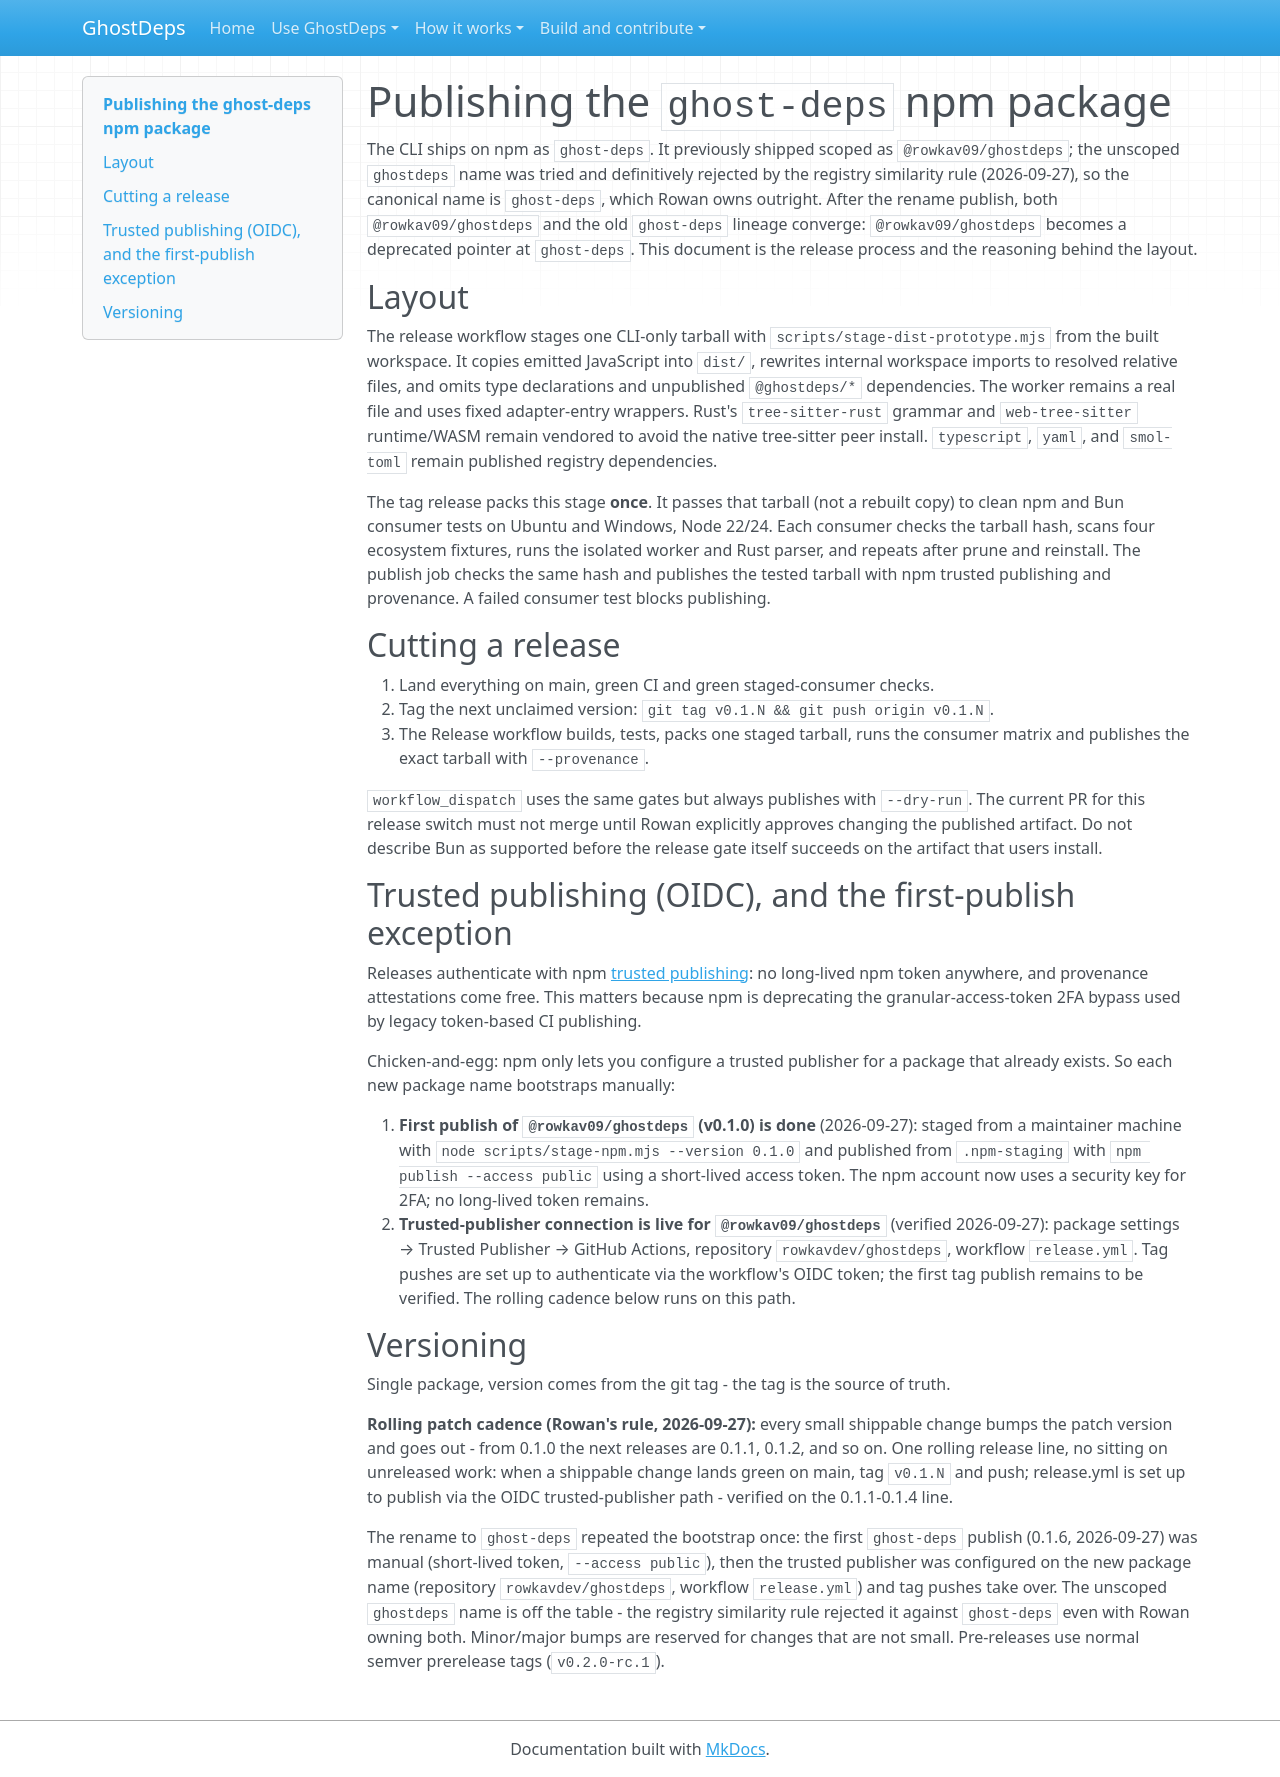

repository: rowkavdev/ghostdeps · page: publishing/index.html · generator: mkdocs

# Publishing the `ghost-deps` npm package

The CLI ships on npm as `ghost-deps`. It previously shipped scoped as `@rowkav09/ghostdeps`; the unscoped `ghostdeps` name was tried and definitively rejected by the registry similarity rule (2026-09-27), so the canonical name is `ghost-deps`, which Rowan owns outright. After the rename publish, both `@rowkav09/ghostdeps` and the old `ghost-deps` lineage converge: `@rowkav09/ghostdeps` becomes a deprecated pointer at `ghost-deps`. This document
is the release process and the reasoning behind the layout.

## Layout

The release workflow stages one CLI-only tarball with
`scripts/stage-dist-prototype.mjs` from the built workspace. It copies emitted
JavaScript into `dist/`, rewrites internal workspace imports to resolved relative
files, and omits type declarations and unpublished `@ghostdeps/*` dependencies.
The worker remains a real file and uses fixed adapter-entry wrappers. Rust's
`tree-sitter-rust` grammar and `web-tree-sitter` runtime/WASM remain vendored to
avoid the native tree-sitter peer install. `typescript`, `yaml`, and `smol-toml`
remain published registry dependencies.

The tag release packs this stage **once**. It passes that tarball (not a rebuilt
copy) to clean npm and Bun consumer tests on Ubuntu and Windows, Node 22/24.
Each consumer checks the tarball hash, scans four ecosystem fixtures, runs the
isolated worker and Rust parser, and repeats after prune and reinstall. The
publish job checks the same hash and publishes the tested tarball with npm
trusted publishing and provenance. A failed consumer test blocks publishing.

## Cutting a release

1. Land everything on main, green CI and green staged-consumer checks.
2. Tag the next unclaimed version: `git tag v0.1.N && git push origin v0.1.N`.
3. The Release workflow builds, tests, packs one staged tarball, runs the
   consumer matrix and publishes the exact tarball with `--provenance`.

`workflow_dispatch` uses the same gates but always publishes with `--dry-run`.
The current PR for this release switch must not merge until Rowan explicitly
approves changing the published artifact. Do not describe Bun as supported
before the release gate itself succeeds on the artifact that users install.

## Trusted publishing (OIDC), and the first-publish exception

Releases authenticate with npm
[trusted publishing](https://docs.npmjs.com/trusted-publishers/):
no long-lived npm token anywhere, and provenance attestations come free. This
matters because npm is deprecating the granular-access-token 2FA bypass used
by legacy token-based CI publishing.

Chicken-and-egg: npm only lets you configure a trusted publisher for a
package that already exists. So each new package name bootstraps manually:

1. **First publish of `@rowkav09/ghostdeps` (v0.1.0) is done** (2026-09-27): staged from a maintainer
   machine with `node scripts/stage-npm.mjs --version 0.1.0` and published
   from `.npm-staging` with `npm publish --access public` using a short-lived
   access token. The npm account now uses a security key for 2FA; no
   long-lived token remains.
2. **Trusted-publisher connection is live for `@rowkav09/ghostdeps`** (verified 2026-09-27): package
   settings → Trusted Publisher → GitHub Actions, repository
   `rowkavdev/ghostdeps`, workflow `release.yml`. Tag pushes are set up to
   authenticate via the workflow's OIDC token; the first tag publish remains
   to be verified. The rolling cadence below runs on this path.

## Versioning

Single package, version comes from the git tag - the tag is the source of
truth.

**Rolling patch cadence (Rowan's rule, 2026-09-27):** every small shippable
change bumps the patch version and goes out - from 0.1.0 the next releases
are 0.1.1, 0.1.2, and so on. One rolling release line, no sitting on
unreleased work: when a shippable change lands green on main, tag `v0.1.N`
and push; release.yml is set up to publish via the OIDC trusted-publisher
path - verified on the 0.1.1-0.1.4 line.

The rename to `ghost-deps` repeated the bootstrap once: the first `ghost-deps`
publish (0.1.6, 2026-09-27) was manual (short-lived token, `--access public`),
then the trusted publisher was configured on the new package name (repository
`rowkavdev/ghostdeps`, workflow `release.yml`) and tag pushes take over. The
unscoped `ghostdeps` name is off the table - the registry similarity rule
rejected it against `ghost-deps` even with Rowan owning both.
Minor/major bumps are reserved for changes that are not small. Pre-releases
use normal semver prerelease tags (`v0.2.0-rc.1`).
